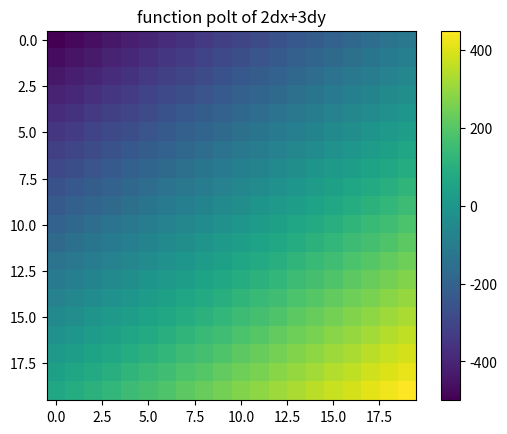

Recreate this plot in Python.
import numpy as np
import matplotlib.pyplot as plt
axes_values=np.arange(-100,100,10)
dx,dy=np.meshgrid(axes_values,axes_values)
print(dx)
print('\n',dy)
function =2*dx+3*dy
print('\n',function)
plt.imshow(function)
plt.title("function polt of 2dx+3dy")
plt.colorbar()
plt.savefig('fig1.png')
#function2 =np.cos(dx)+np.cos(dy)
#print('\n',function2)
#plt.imshow(function2)
#plt.title("function cos plot")
#plt.colorbar()
#plt.savefig('fig2.png')